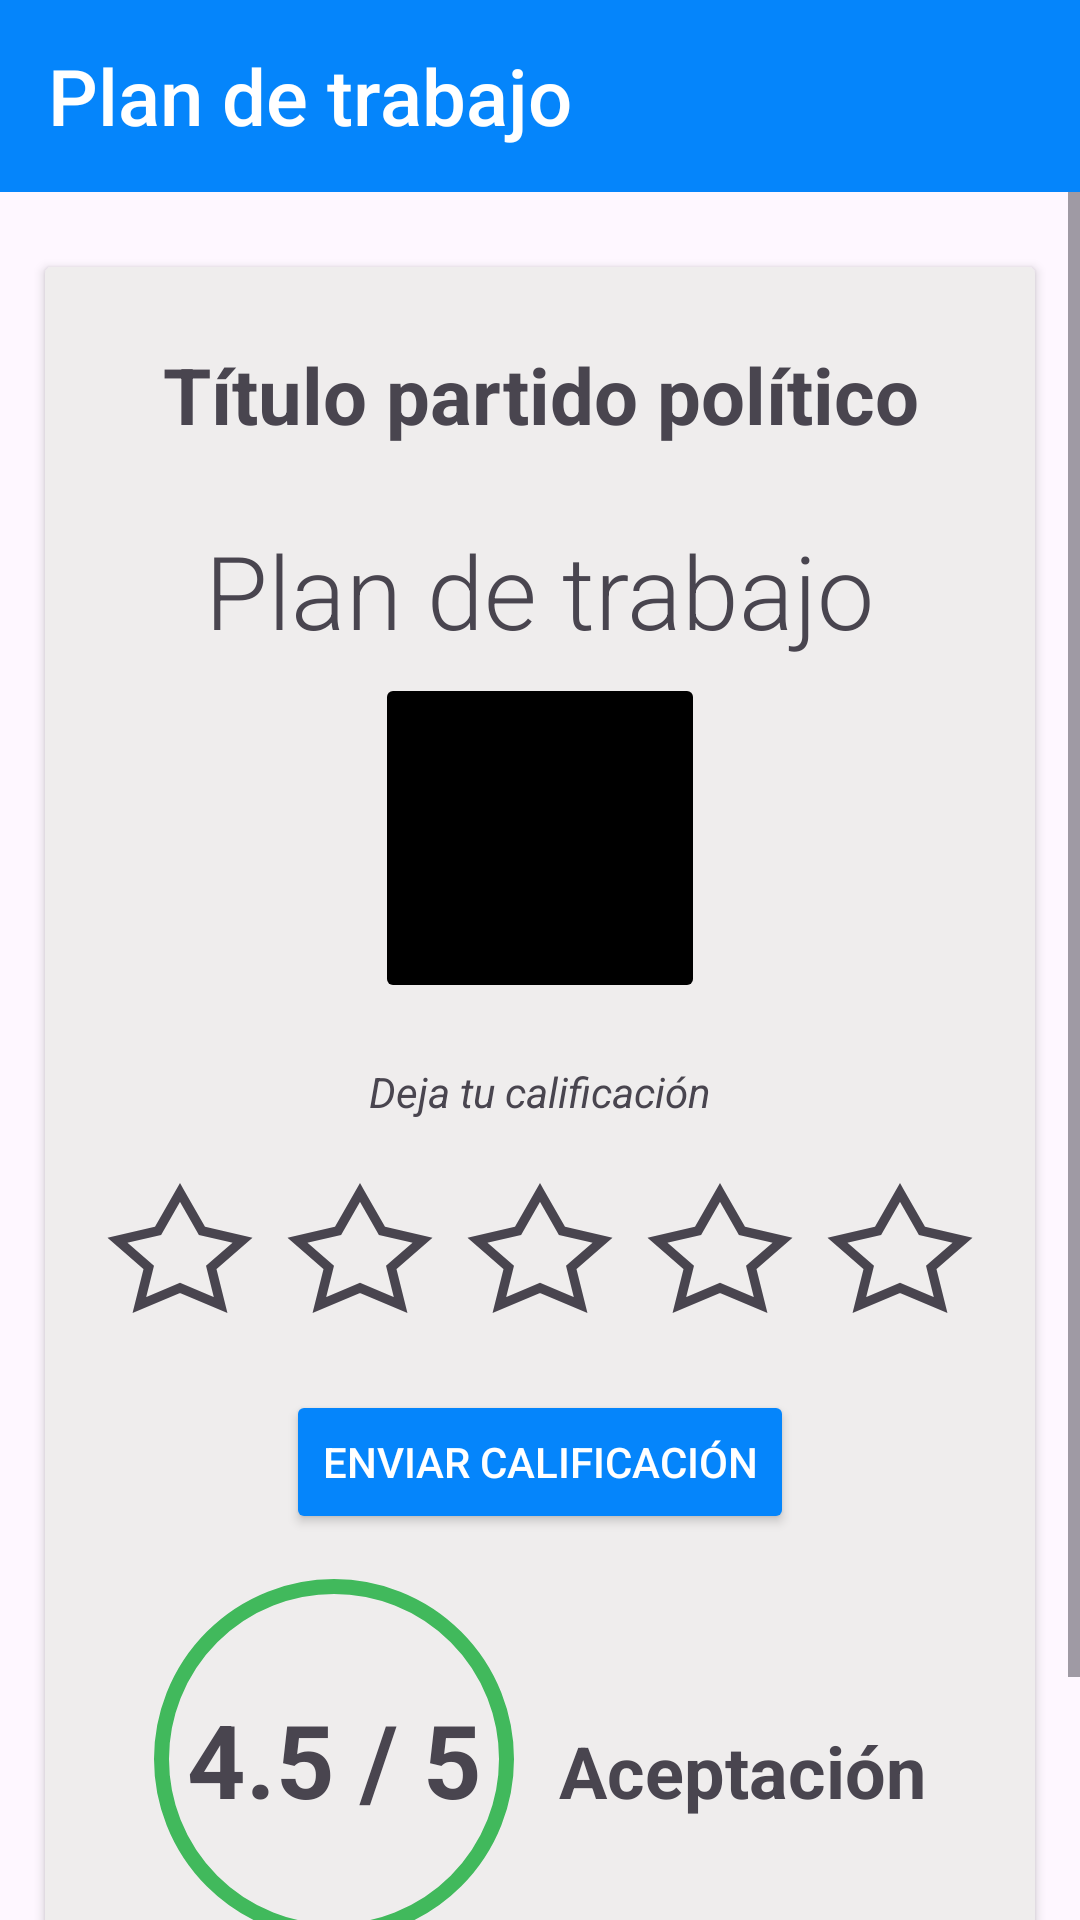

Here is an Android app screen rendered from its layout file. Give the layout XML and the strings, colors and styles it references.
<!-- AndroidManifest.xml: application theme Theme.ProyectoMovil -->
<!-- res/layout/activity_plan.xml -->
<?xml version="1.0" encoding="utf-8"?>
<androidx.constraintlayout.widget.ConstraintLayout xmlns:android="http://schemas.android.com/apk/res/android"
    xmlns:app="http://schemas.android.com/apk/res-auto"
    xmlns:tools="http://schemas.android.com/tools"
    android:layout_width="match_parent"
    android:layout_height="match_parent"
    tools:context=".ActivityPlan">

    <androidx.appcompat.widget.Toolbar
        android:id="@+id/Plan"
        android:layout_width="match_parent"
        android:layout_height="wrap_content"
        android:background="@color/blue"
        android:minHeight="?attr/actionBarSize"
        android:theme="?attr/actionBarTheme"
        app:layout_constraintStart_toStartOf="parent"
        app:layout_constraintTop_toTopOf="parent"
        app:title="Plan de trabajo"
        app:titleTextColor="@color/white"
        app:titleTextAppearance="@style/Toolbar.TitleText"/>

    <LinearLayout
        android:layout_width="match_parent"
        android:layout_height="0dp"
        android:gravity="center"
        android:orientation="vertical"
        app:layout_constraintTop_toBottomOf="@+id/Plan"
        app:layout_constraintEnd_toEndOf="parent"
        app:layout_constraintStart_toStartOf="parent"
        app:layout_constraintBottom_toBottomOf="parent">

        <ScrollView
            android:layout_width="match_parent"
            android:layout_height="match_parent">

            <LinearLayout
                android:layout_width="match_parent"
                android:layout_height="wrap_content"
                android:gravity="center"
                android:orientation="vertical">

                <androidx.cardview.widget.CardView
                    android:layout_width="match_parent"
                    android:layout_height="wrap_content"
                    android:layout_marginLeft="15dp"
                    android:layout_marginTop="25dp"
                    android:layout_marginRight="15dp"
                    android:layout_marginBottom="25dp"
                    android:backgroundTint="#EFEDED">

                    <LinearLayout
                        android:layout_width="match_parent"
                        android:layout_height="match_parent"
                        android:gravity="center"
                        android:orientation="vertical">

                        <TextView
                            android:id="@+id/planTitulo"
                            android:layout_width="wrap_content"
                            android:layout_height="wrap_content"
                            android:layout_marginTop="25dp"
                            android:layout_marginBottom="25dp"
                            android:gravity="center"
                            android:text="Título partido político"
                            android:textSize="26dp"
                            android:textStyle="bold" />

                        <TextView
                            android:layout_width="wrap_content"
                            android:layout_height="wrap_content"
                            android:fontFamily="sans-serif-light"
                            android:text="Plan de trabajo"
                            android:textSize="34sp" />

                        <ImageButton
                            android:id="@+id/btnPdf"
                            android:layout_width="110dp"
                            android:layout_height="110dp"
                            android:layout_marginTop="5dp"
                            android:layout_marginBottom="5dp"
                            android:backgroundTint="@color/black"
                            android:src="@drawable/ic_pdf" />

                        <TextView
                            android:layout_width="wrap_content"
                            android:layout_height="wrap_content"
                            android:layout_marginTop="15dp"
                            android:layout_marginBottom="15dp"
                            android:text="Deja tu calificación"
                            android:textStyle="italic" />

                        <LinearLayout
                            android:layout_width="match_parent"
                            android:layout_height="match_parent"
                            android:gravity="center"
                            android:orientation="horizontal">

                            <CheckBox
                                android:id="@+id/s1"
                                android:layout_width="wrap_content"
                                android:layout_height="wrap_content"
                                android:layout_margin="5dp"
                                android:button="@drawable/estrella"
                                app:useMaterialThemeColors="false" />

                            <CheckBox
                                android:id="@+id/s2"
                                android:layout_width="wrap_content"
                                android:layout_height="wrap_content"
                                android:layout_margin="5dp"
                                android:button="@drawable/estrella" />

                            <CheckBox
                                android:id="@+id/s3"
                                android:layout_width="wrap_content"
                                android:layout_height="wrap_content"
                                android:layout_margin="5dp"
                                android:button="@drawable/estrella" />

                            <CheckBox
                                android:id="@+id/s4"
                                android:layout_width="wrap_content"
                                android:layout_height="wrap_content"
                                android:layout_margin="5dp"
                                android:button="@drawable/estrella" />

                            <CheckBox
                                android:id="@+id/s5"
                                android:layout_width="wrap_content"
                                android:layout_height="wrap_content"
                                android:layout_margin="5dp"
                                android:button="@drawable/estrella" />

                        </LinearLayout>

                        <Button
                            android:id="@+id/btnCalificar"
                            android:layout_width="wrap_content"
                            android:layout_height="wrap_content"
                            android:layout_marginTop="15dp"
                            android:layout_marginBottom="15dp"
                            android:backgroundTint="@color/blue"
                            android:onClick="btnCalificarOnClick"
                            android:text="Enviar calificación"
                            android:textColor="@color/white" />

                        <LinearLayout
                            android:layout_width="wrap_content"
                            android:layout_height="wrap_content"
                            android:layout_marginBottom="15dp"
                            android:orientation="horizontal">

                            <TextView
                                android:id="@+id/calificacion"
                                android:layout_width="120dp"
                                android:layout_height="120dp"
                                android:background="@drawable/rounded_border"
                                android:gravity="center"
                                android:padding="5dp"
                                android:text="4.5 / 5"
                                android:textSize="34sp"
                                android:textStyle="bold" />

                            <TextView
                                android:layout_width="wrap_content"
                                android:layout_height="wrap_content"
                                android:layout_marginLeft="15dp"
                                android:layout_weight="1"
                                android:text="Aceptación"
                                android:textSize="24sp"
                                android:textStyle="bold" />
                        </LinearLayout>


                    </LinearLayout>

                </androidx.cardview.widget.CardView>



                <Button
                    android:id="@+id/btnComentarios"
                    android:layout_width="wrap_content"
                    android:layout_height="wrap_content"
                    android:backgroundTint="@color/black"
                    android:onClick="btnComentariosOnClick"
                    android:text="Ver comentatios"
                    android:textColor="@color/white"
                    />
            </LinearLayout>
        </ScrollView>


    </LinearLayout>


</androidx.constraintlayout.widget.ConstraintLayout>
<!-- resources referenced by this layout -->
<resources>
  <color name="black">#FF000000</color>
  <color name="blue">#0585FB</color>
  <color name="white">#FFFFFFFF</color>
  <!-- drawable estrella (drawable) -->
  <?xml version="1.0" encoding="utf-8"?>
  <vector xmlns:android="http://schemas.android.com/apk/res/android"
      android:width="50dp"
      android:height="50dp"
      android:viewportWidth="24"
      android:viewportHeight="24">
  
      <path
          android:fillColor="#00000000"
          android:strokeWidth="1.5"
          android:strokeColor="#000000"
          android:pathData="M12,2 L15.51,8.14 L22,9.64 L17,14 L18.5,20 L12,17.27 L5.5,20 L7,14 L2,9.64 L8.49,8.14 L12,2z"/>
  
  </vector>
  <!-- drawable ic_pdf (drawable) -->
  <vector android:height="100dp" android:tint="#000000"
      android:viewportHeight="24" android:viewportWidth="24"
      android:width="100dp" xmlns:android="http://schemas.android.com/apk/res/android">
      <path android:fillColor="@android:color/white" android:pathData="M20,2L8,2c-1.1,0 -2,0.9 -2,2v12c0,1.1 0.9,2 2,2h12c1.1,0 2,-0.9 2,-2L22,4c0,-1.1 -0.9,-2 -2,-2zM11.5,9.5c0,0.83 -0.67,1.5 -1.5,1.5L9,11v2L7.5,13L7.5,7L10,7c0.83,0 1.5,0.67 1.5,1.5v1zM16.5,11.5c0,0.83 -0.67,1.5 -1.5,1.5h-2.5L12.5,7L15,7c0.83,0 1.5,0.67 1.5,1.5v3zM20.5,8.5L19,8.5v1h1.5L20.5,11L19,11v2h-1.5L17.5,7h3v1.5zM9,9.5h1v-1L9,8.5v1zM4,6L2,6v14c0,1.1 0.9,2 2,2h14v-2L4,20L4,6zM14,11.5h1v-3h-1v3z"/>
  </vector>
  <!-- drawable rounded_border (drawable) -->
  <shape xmlns:android="http://schemas.android.com/apk/res/android">
      <solid android:color="@android:color/transparent" />
      <stroke android:width="5dp"
          android:color="@color/good"/>
      <corners android:radius="500dp" />
  </shape>
  <style name="Toolbar.TitleText" parent="TextAppearance.Widget.AppCompat.Toolbar.Title">
          <item name="android:color">#fff</item>
          <item name="android:textSize">26dp</item> 
      </style>
  <style name="Theme.ProyectoMovil" parent="Base.Theme.ProyectoMovil" />
  <color name="good">#41B95C</color>
  <style name="Base.Theme.ProyectoMovil" parent="Theme.Material3.DayNight.NoActionBar">
          
          
          <item name="android:statusBarColor">@color/blue</item>
      </style>
</resources>
